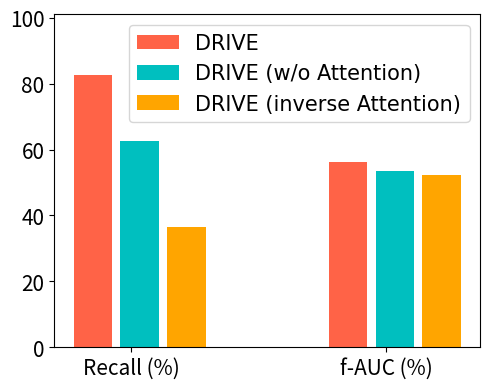

Generate this figure with matplotlib: (Note: this script raises an exception after producing the figure.)
import matplotlib.pyplot as plt
import numpy as np


if __name__ == "__main__":

    labels = ["Recall (%)", "f-AUC (%)"]
    DRIVE = [82.62, 56.20]
    DRIVE_noAtt = [62.73, 53.55]
    DRIVE_invAtt = [36.43, 52.36]

    x = np.arange(len(labels))  # the label locations
    width = 0.15
    step = 0.1

    fig, ax = plt.subplots(figsize=(5, 4))
    plt.rcParams["font.family"] = "Arial"  # Times New Roman
    fontsize = 15
    rects1 = ax.bar(x - width, DRIVE, width, label="DRIVE", color="tomato")
    rects1 = ax.bar(
        x + step / 3, DRIVE_noAtt, width, label="DRIVE (w/o Attention)", color="c"
    )
    rects2 = ax.bar(
        x + width + 2 * step / 3,
        DRIVE_invAtt,
        width,
        label="DRIVE (inverse Attention)",
        color="orange",
    )

    ax.set_ylim(0, 101)
    # ax.set_ylabel('Scores', fontsize=fontsize)
    ax.set_yticklabels(range(0, 120, 20), fontsize=fontsize)
    ax.set_xticks(x)
    ax.set_xticklabels(labels, fontsize=fontsize)
    ax.legend(fontsize=fontsize, loc="upper right")

    plt.tight_layout()
    plt.savefig("output/causality_bars.png")
    plt.savefig("output/causality_bars.pdf")
